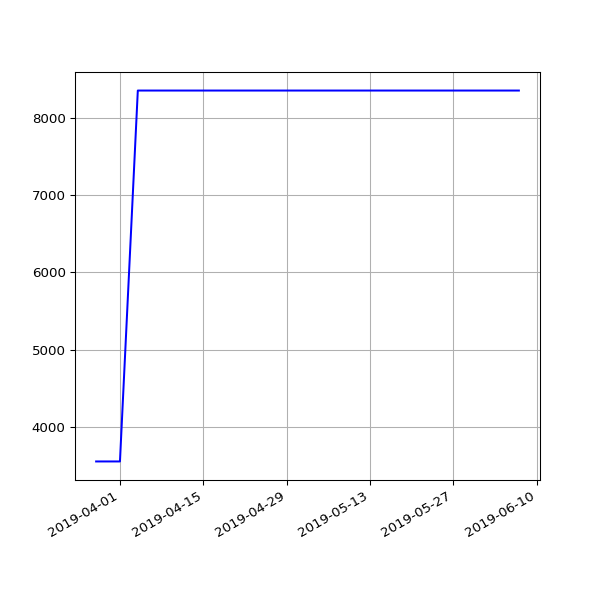

Values plotted in this chart, from the file beside it:
date, value
2019-03-28 07:47:59 +0000, 3549
2019-04-01 07:40:45 +0100, 3549
2019-04-04 06:42:25 +0100, 8359
2019-04-07 06:51:48 +0100, 8359
2019-04-10 06:56:15 +0100, 8359
2019-04-16 11:24:05 +0100, 8359
2019-04-19 07:16:50 +0100, 8359
2019-04-22 07:00:26 +0100, 8359
2019-05-01 07:20:31 +0100, 8359
2019-05-04 07:15:27 +0100, 8359
2019-05-07 07:29:37 +0100, 8359
2019-05-10 07:10:29 +0100, 8359
2019-05-13 07:01:24 +0100, 8359
2019-05-16 07:14:22 +0100, 8359
2019-05-19 06:46:07 +0100, 8359
2019-05-22 07:06:31 +0100, 8359
2019-05-25 07:04:15 +0100, 8359
2019-06-01 06:56:39 +0100, 8359
2019-06-04 06:58:16 +0100, 8359
2019-06-07 07:01:51 +0100, 8359
